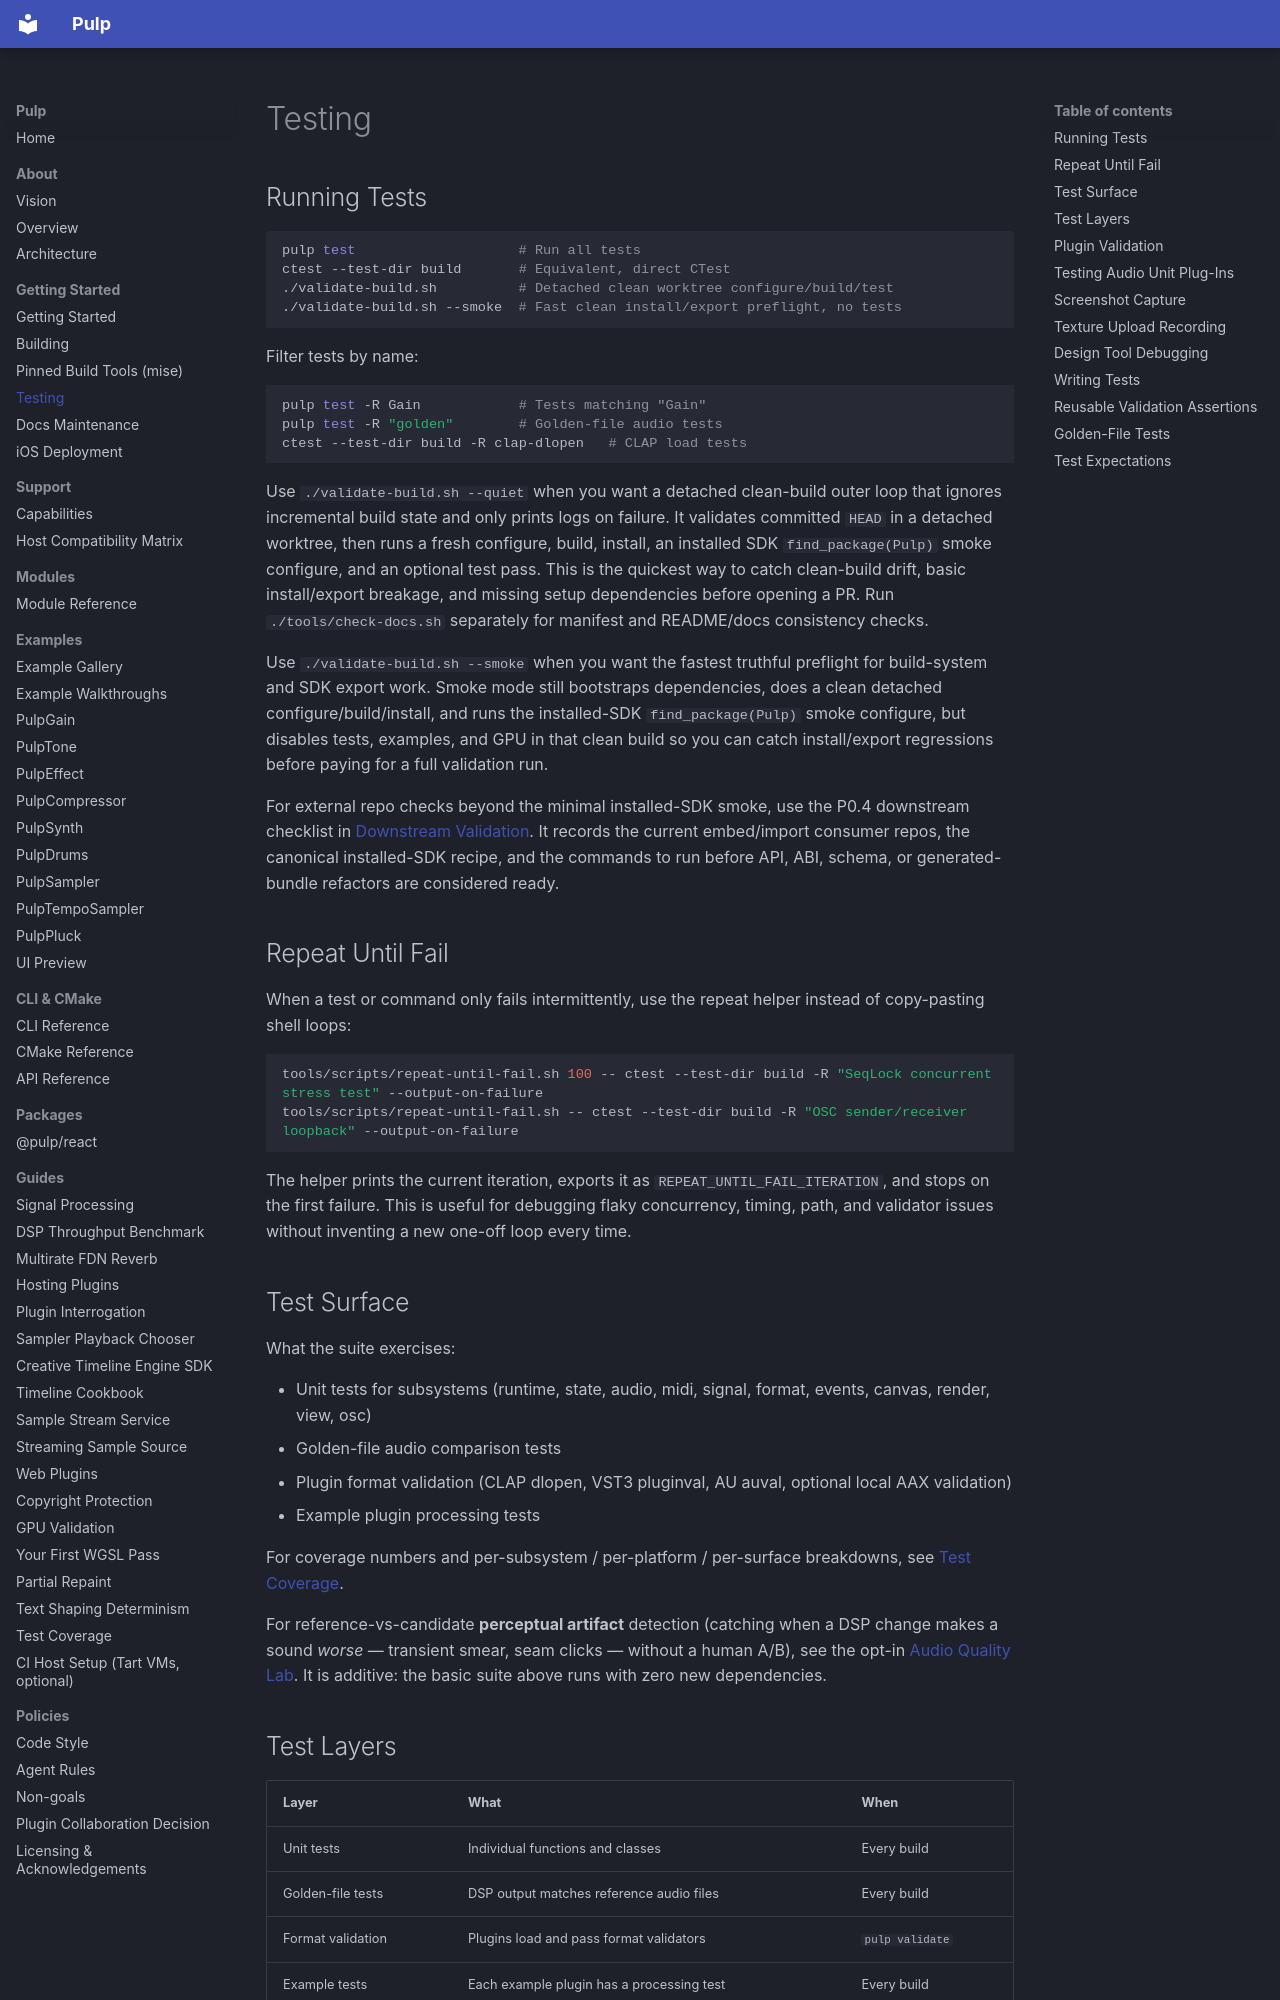

repository: Generous-Corp/pulp · page: guides/testing.html · generator: mkdocs

# Testing

## Running Tests

```bash
pulp test                    # Run all tests
ctest --test-dir build       # Equivalent, direct CTest
./validate-build.sh          # Detached clean worktree configure/build/test
./validate-build.sh --smoke  # Fast clean install/export preflight, no tests
```

Filter tests by name:

```bash
pulp test -R Gain            # Tests matching "Gain"
pulp test -R "golden"        # Golden-file audio tests
ctest --test-dir build -R clap-dlopen   # CLAP load tests
```

Use `./validate-build.sh --quiet` when you want a detached clean-build outer loop
that ignores incremental build state and only prints logs on failure. It validates
committed `HEAD` in a detached worktree, then runs a fresh configure, build, install,
an installed SDK `find_package(Pulp)` smoke configure, and an optional test pass.
This is the quickest way to catch clean-build drift, basic install/export breakage,
and missing setup dependencies before opening a PR. Run `./tools/check-docs.sh`
separately for manifest and README/docs consistency checks.

Use `./validate-build.sh --smoke` when you want the fastest truthful preflight for
build-system and SDK export work. Smoke mode still bootstraps dependencies, does a
clean detached configure/build/install, and runs the installed-SDK `find_package(Pulp)`
smoke configure, but disables tests, examples, and GPU in that clean build so you can
catch install/export regressions before paying for a full validation run.

For external repo checks beyond the minimal installed-SDK smoke, use the P0.4
downstream checklist in [Downstream Validation](downstream-validation.md). It records
the current embed/import consumer repos, the canonical installed-SDK recipe, and the
commands to run before API, ABI, schema, or generated-bundle refactors are considered
ready.

## Repeat Until Fail

When a test or command only fails intermittently, use the repeat helper instead of
copy-pasting shell loops:

```bash
tools/scripts/repeat-until-fail.sh 100 -- ctest --test-dir build -R "SeqLock concurrent stress test" --output-on-failure
tools/scripts/repeat-until-fail.sh -- ctest --test-dir build -R "OSC sender/receiver loopback" --output-on-failure
```

The helper prints the current iteration, exports it as
`REPEAT_UNTIL_FAIL_ITERATION`, and stops on the first failure. This is useful for
debugging flaky concurrency, timing, path, and validator issues without inventing a
new one-off loop every time.

## Test Surface

What the suite exercises:

- Unit tests for subsystems (runtime, state, audio, midi, signal, format, events, canvas, render, view, osc)
- Golden-file audio comparison tests
- Plugin format validation (CLAP dlopen, VST3 pluginval, AU auval, optional local AAX validation)
- Example plugin processing tests

For coverage numbers and per-subsystem / per-platform / per-surface breakdowns, see [Test Coverage](coverage.md).

For reference-vs-candidate **perceptual artifact** detection (catching when a DSP
change makes a sound *worse* — transient smear, seam clicks — without a human A/B),
see the opt-in [Audio Quality Lab](audio-quality-lab.md). It is additive: the basic
suite above runs with zero new dependencies.

## Test Layers

| Layer | What | When |
|-------|------|------|
| Unit tests | Individual functions and classes | Every build |
| Golden-file tests | DSP output matches reference audio files | Every build |
| Format validation | Plugins load and pass format validators | `pulp validate` |
| Example tests | Each example plugin has a processing test | Every build |
